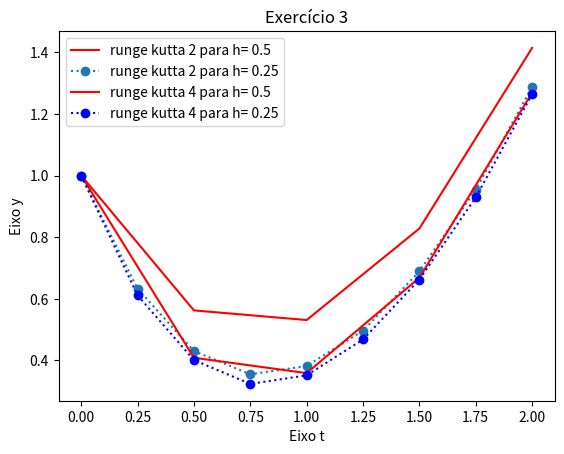

The matplotlib source for this figure:
import matplotlib.pyplot as plt


def function_ex3(t, y):
    return t**2 - 2*y


# resolvendo agora para runge kutta 2

# primeiro com h valendo 0.5
h1 = 0.5
t_final = 2
n1 = int(t_final/h1) + 1

# criando os arrays de zeros
t1 = [0 for _ in range(n1)]
y1 = [0 for _ in range(n1)]

# definindo condições iniciais
y1[0] = 1
t1[0] = 0

# método de runge kutta 2 para h de 0.5
for k in range(1, n1):
    t1[k] = t1[k-1] + h1 
    k1 = function_ex3(t1[k-1], y1[k-1])
    k2 = function_ex3(t1[k-1] + h1, y1[k-1] + h1*k1)
    y1[k] = y1[k-1] + h1*(k1 + k2)/2

# agora preparar para plotar no gráfico o que foi calculado
# na cor vermelha
plt.plot(t1, y1, color='red', label = 'runge kutta 2 para h= 0.5')

# agora com h valendo 0.25, configurando novas variáveis
h2 = 0.25
t_final = 2
n2 = int(t_final/h2) + 1

# criando os arrays de zeros
t2 = [0 for _ in range(n2)]
y2 = [0 for _ in range(n2)]

# definindo condições iniciais
y2[0] = 1
t2[0] = 0

# método de runge kutta 2 para h de 0.25
for k in range(1, n2):
    t2[k] = t2[k-1] + h2 
    k1 = function_ex3(t2[k-1], y2[k-1])
    k2 = function_ex3(t2[k-1] + h2, y2[k-1] + h2*k1)
    y2[k] = y2[k-1] + h2*(k1 + k2)/2

# agora preparar para plotar no gráfico o que foi calculado
# na cor azul e pontilhado
plt.plot(t2, y2, 'o', label = 'runge kutta 2 para h= 0.25', linestyle = 'dotted')

# plotando os runge kuttas 2 que foram calculados.
plt.xlabel('Eixo t')
plt.ylabel('Eixo y')
plt.title('Exercício 3')
plt.legend(loc = 'upper left')
plt.grid()
plt.show()

#################################
# agora fazendo com runge kutta 4

# para h de 0.5
h3 = 0.5
t_final = 2
n3 = int(t_final/h3) + 1

# criando os arrays de zeros
t3 = [0 for _ in range(n3)]
y3 = [0 for _ in range(n3)]

# definindo condições iniciais
t3[0] = 0
y3[0] = 1 

# método de runge kutta 4 para h de 0.5
for k in range(1, n3):
    t3[k] = t3[k-1] + h3
    k1 = h3*function_ex3(t3[k-1], y3[k-1])
    k2 = h3*function_ex3(t3[k-1] + h3/2, y3[k-1] + k1/2)
    k3 = h3*function_ex3(t3[k-1] + h3/2, y3[k-1] + k2/2)
    k4 = h3*function_ex3(t3[k-1] + h3, y3[k-1] + k3)
    y3[k] = y3[k-1] + (k1 + 2*k2 + 2*k3 + k4)/6
    
# agora preparar para plotar no gráfico o que foi calculado
# na cor vermelho
plt.plot(t3, y3, color='red', label = 'runge kutta 4 para h= 0.5')

# para h de 0.25
h4 = 0.25
t_final = 2
n4 = int(t_final/h4) + 1

# criando os arrays de zeros
t4 = [0 for _ in range(n4)]
y4 = [0 for _ in range(n4)]

# definindo condições iniciais

t4[0] = 0
y4[0] = 1 
# método de runge kutta 4 para h de 0.25
for k in range(1, n4):
    t4[k] = t4[k-1] + h4
    k1 = h4*function_ex3(t4[k-1], y4[k-1])
    k2 = h4*function_ex3(t4[k-1] + h4/2, y4[k-1] + k1/2)
    k3 = h4*function_ex3(t4[k-1] + h4/2, y4[k-1] + k2/2)
    k4 = h4*function_ex3(t4[k-1] + h4, y4[k-1] + k3)
    y4[k] = y4[k-1] + (k1 + 2*k2 + 2*k3 + k4)/6

# agora preparar para plotar no gráfico o que foi calculado
# na cor azul e pontilhada
plt.plot(t4, y4, 'bo', label = 'runge kutta 4 para h= 0.25', linestyle='dotted')

# plotando os runge kuttas 4 que foram calculados.
plt.xlabel('Eixo t')
plt.ylabel('Eixo y')
plt.title('Exercício 3')
plt.legend(loc = 'upper left')
plt.grid()
plt.show()
